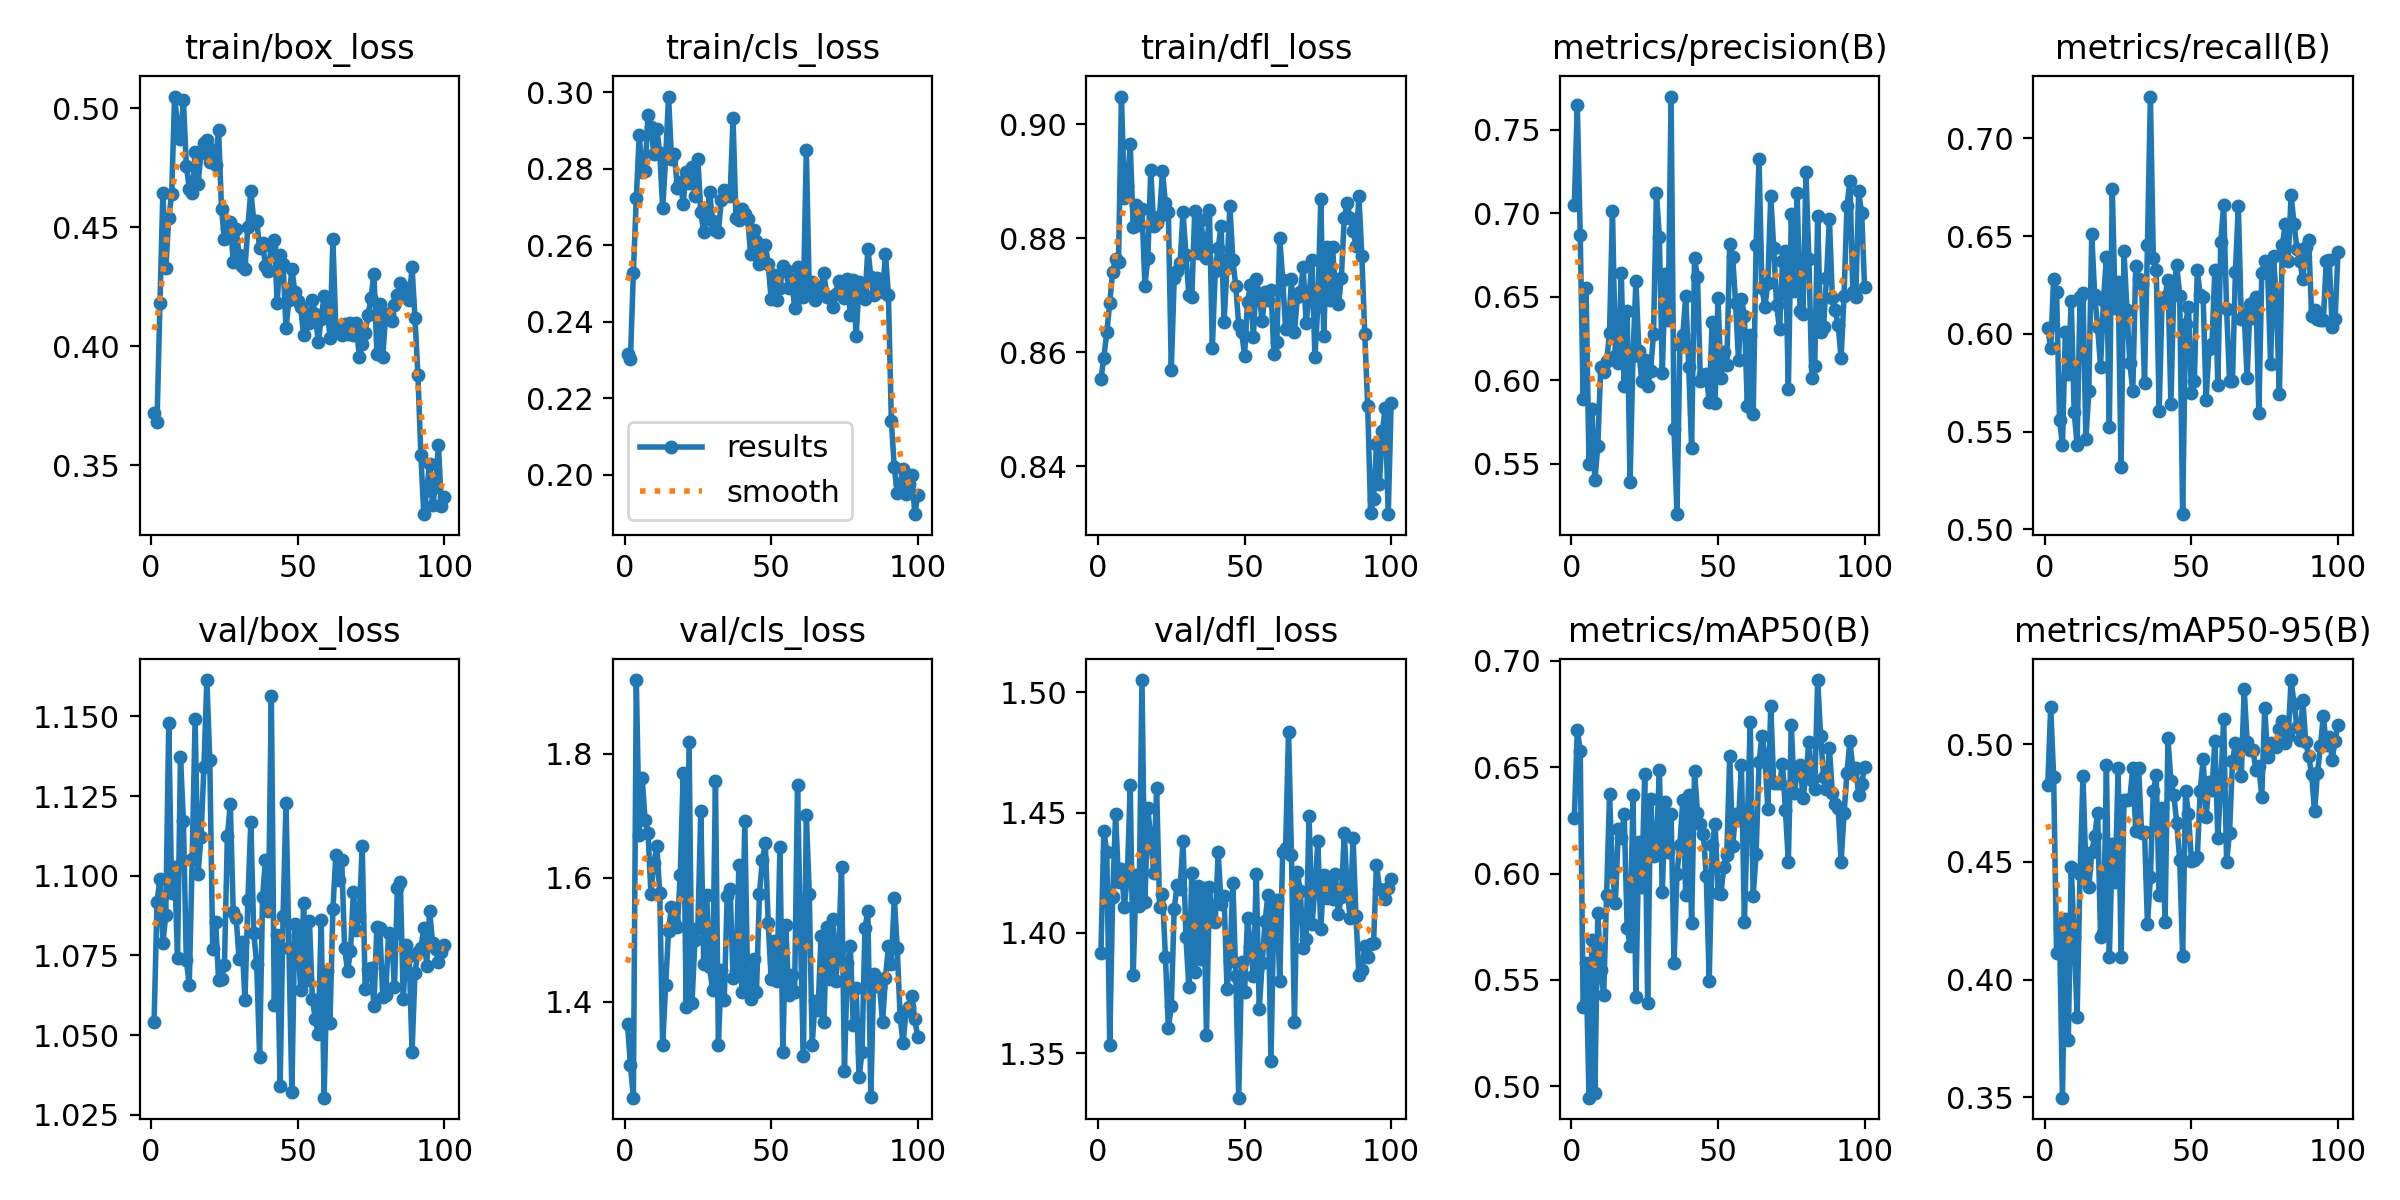

The file beside this chart, header and first rows:
epoch, time, train/box_loss, train/cls_loss, train/dfl_loss, metrics/precision(B), metrics/recall(B), metrics/mAP50(B), metrics/mAP50-95(B), val/box_loss, val/cls_loss, val/dfl_loss, lr/pg0, lr/pg1, lr/pg2
1, 7.561, 0.372, 0.2317, 0.8552, 0.7052, 0.6031, 0.6261, 0.4828, 1.054, 1.363, 1.392, 0.0005418, 0.0005418, 0.0005418
2, 15.73, 0.3684, 0.2302, 0.859, 0.7647, 0.5926, 0.6674, 0.5159, 1.092, 1.298, 1.442, 0.001087, 0.001087, 0.001087
3, 23.21, 0.4181, 0.2529, 0.8635, 0.6871, 0.6283, 0.6578, 0.486, 1.099, 1.245, 1.434, 0.00162, 0.00162, 0.00162
4, 29.26, 0.4647, 0.2723, 0.8686, 0.5885, 0.6217, 0.5372, 0.4113, 1.079, 1.919, 1.353, 0.001617, 0.001617, 0.001617
5, 33.64, 0.4328, 0.2889, 0.8741, 0.6553, 0.556, 0.5579, 0.4221, 1.088, 1.67, 1.415, 0.001601, 0.001601, 0.001601
6, 38.03, 0.4539, 0.2791, 0.8763, 0.5496, 0.5432, 0.4947, 0.3498, 1.148, 1.761, 1.45, 0.001584, 0.001584, 0.001584
7, 42.4, 0.4639, 0.2795, 0.8759, 0.5829, 0.6012, 0.569, 0.4258, 1.095, 1.693, 1.421, 0.001568, 0.001568, 0.001568
8, 46.79, 0.505, 0.2941, 0.9049, 0.5401, 0.5796, 0.4969, 0.3742, 1.103, 1.673, 1.427, 0.001551, 0.001551, 0.001551
9, 51.15, 0.4928, 0.2908, 0.8871, 0.5606, 0.617, 0.5815, 0.4477, 1.074, 1.574, 1.411, 0.001535, 0.001535, 0.001535
10, 55.51, 0.4871, 0.2838, 0.8891, 0.6081, 0.5602, 0.5547, 0.4181, 1.137, 1.623, 1.424, 0.001518, 0.001518, 0.001518
11, 59.82, 0.5037, 0.2904, 0.8965, 0.6052, 0.5434, 0.5428, 0.3841, 1.117, 1.651, 1.461, 0.001502, 0.001502, 0.001502
12, 64.14, 0.476, 0.2842, 0.882, 0.6113, 0.6191, 0.5898, 0.4447, 1.073, 1.576, 1.382, 0.001485, 0.001485, 0.001485
13, 68.51, 0.4663, 0.2697, 0.8859, 0.6284, 0.621, 0.6373, 0.4865, 1.066, 1.33, 1.424, 0.001469, 0.001469, 0.001469
14, 72.77, 0.4646, 0.2828, 0.8824, 0.7016, 0.5463, 0.6009, 0.4472, 1.105, 1.427, 1.411, 0.001452, 0.001452, 0.001452
15, 77.01, 0.4816, 0.2989, 0.8851, 0.6143, 0.5707, 0.5859, 0.4393, 1.149, 1.515, 1.505, 0.001436, 0.001436, 0.001436
16, 81.28, 0.4683, 0.2827, 0.8717, 0.6101, 0.6511, 0.6207, 0.454, 1.101, 1.554, 1.413, 0.001419, 0.001419, 0.001419
17, 85.56, 0.4812, 0.2838, 0.8765, 0.6644, 0.6197, 0.6165, 0.461, 1.112, 1.529, 1.452, 0.001403, 0.001403, 0.001403
18, 89.8, 0.4857, 0.2751, 0.8919, 0.5966, 0.6037, 0.6279, 0.4709, 1.134, 1.52, 1.439, 0.001386, 0.001386, 0.001386
19, 94.1, 0.4869, 0.2767, 0.8821, 0.6418, 0.5833, 0.5745, 0.418, 1.161, 1.605, 1.425, 0.00137, 0.00137, 0.00137
20, 98.37, 0.4774, 0.2709, 0.8827, 0.5388, 0.6172, 0.566, 0.4199, 1.136, 1.77, 1.46, 0.001353, 0.001353, 0.001353
21, 103.2, 0.4824, 0.2792, 0.8839, 0.6147, 0.6391, 0.6367, 0.491, 1.077, 1.391, 1.411, 0.001337, 0.001337, 0.001337
22, 107.6, 0.4763, 0.2762, 0.8918, 0.6595, 0.5526, 0.5421, 0.4096, 1.086, 1.82, 1.416, 0.00132, 0.00132, 0.00132
23, 112, 0.491, 0.2806, 0.8861, 0.6178, 0.674, 0.6147, 0.4576, 1.067, 1.398, 1.39, 0.001304, 0.001304, 0.001304
24, 116.4, 0.4579, 0.2729, 0.8845, 0.5993, 0.6133, 0.5939, 0.4415, 1.068, 1.499, 1.361, 0.001287, 0.001287, 0.001287
25, 120.8, 0.445, 0.2826, 0.8569, 0.6123, 0.6267, 0.6469, 0.4897, 1.072, 1.52, 1.369, 0.001271, 0.001271, 0.001271
26, 125.1, 0.4496, 0.2686, 0.873, 0.5969, 0.5317, 0.539, 0.4096, 1.112, 1.708, 1.41, 0.001254, 0.001254, 0.001254
27, 129.6, 0.4524, 0.2635, 0.8742, 0.6056, 0.6422, 0.6352, 0.4764, 1.122, 1.461, 1.42, 0.001238, 0.001238, 0.001238
28, 134, 0.4357, 0.2671, 0.8756, 0.6277, 0.6124, 0.6082, 0.4765, 1.089, 1.573, 1.418, 0.001221, 0.001221, 0.001221
29, 138.4, 0.4493, 0.2739, 0.8846, 0.7123, 0.5851, 0.6126, 0.4769, 1.087, 1.456, 1.438, 0.001205, 0.001205, 0.001205
30, 142.8, 0.4382, 0.2665, 0.8771, 0.6857, 0.5707, 0.6486, 0.49, 1.074, 1.419, 1.398, 0.001188, 0.001188, 0.001188
31, 147.4, 0.4339, 0.264, 0.87, 0.6041, 0.6347, 0.5913, 0.4633, 1.079, 1.756, 1.377, 0.001172, 0.001172, 0.001172
32, 151.8, 0.4327, 0.2636, 0.8697, 0.6635, 0.6283, 0.6335, 0.4898, 1.061, 1.331, 1.425, 0.001155, 0.001155, 0.001155
33, 156.3, 0.4504, 0.2719, 0.8847, 0.6364, 0.6253, 0.6101, 0.4623, 1.092, 1.451, 1.384, 0.001139, 0.001139, 0.001139
34, 160.8, 0.4654, 0.2744, 0.8773, 0.7699, 0.575, 0.6279, 0.4627, 1.117, 1.403, 1.419, 0.001122, 0.001122, 0.001122
35, 165.3, 0.4528, 0.2734, 0.8831, 0.5709, 0.6455, 0.5579, 0.4235, 1.082, 1.571, 1.389, 0.001106, 0.001106, 0.001106
36, 169.6, 0.4526, 0.273, 0.8794, 0.5198, 0.7215, 0.5999, 0.4434, 1.072, 1.582, 1.419, 0.001089, 0.001089, 0.001089
37, 174, 0.4415, 0.2932, 0.8766, 0.6209, 0.6389, 0.6136, 0.4801, 1.043, 1.438, 1.358, 0.001073, 0.001073, 0.001073
38, 178.6, 0.4435, 0.2671, 0.8849, 0.627, 0.6328, 0.6345, 0.4867, 1.093, 1.449, 1.419, 0.001056, 0.001056, 0.001056
39, 183, 0.4338, 0.2665, 0.8608, 0.6506, 0.5606, 0.59, 0.436, 1.105, 1.62, 1.405, 0.00104, 0.00104, 0.00104
40, 187.4, 0.4316, 0.2696, 0.8743, 0.6081, 0.6178, 0.6367, 0.4727, 1.089, 1.417, 1.405, 0.001023, 0.001023, 0.001023
41, 191.8, 0.4423, 0.2682, 0.8783, 0.5593, 0.619, 0.5766, 0.4243, 1.156, 1.693, 1.434, 0.001007, 0.001007, 0.001007
42, 196.1, 0.4447, 0.267, 0.8822, 0.6731, 0.6277, 0.648, 0.5024, 1.059, 1.425, 1.412, 0.0009904, 0.0009904, 0.0009904
43, 200.6, 0.4184, 0.2577, 0.8653, 0.6616, 0.564, 0.6284, 0.4843, 1.081, 1.404, 1.415, 0.0009739, 0.0009739, 0.0009739
44, 205, 0.4384, 0.264, 0.8749, 0.5994, 0.6239, 0.6235, 0.4783, 1.034, 1.469, 1.377, 0.0009574, 0.0009574, 0.0009574
45, 209.4, 0.4348, 0.2611, 0.8856, 0.6029, 0.6352, 0.6188, 0.4664, 1.087, 1.416, 1.388, 0.0009409, 0.0009409, 0.0009409
46, 213.8, 0.4077, 0.255, 0.8762, 0.6037, 0.6194, 0.5988, 0.4507, 1.123, 1.575, 1.421, 0.0009244, 0.0009244, 0.0009244
47, 218.2, 0.4197, 0.2572, 0.8715, 0.587, 0.5078, 0.5496, 0.41, 1.077, 1.629, 1.382, 0.0009078, 0.0009078, 0.0009078
48, 222.6, 0.4327, 0.2602, 0.8648, 0.6346, 0.6051, 0.6135, 0.4803, 1.032, 1.656, 1.331, 0.0008913, 0.0008913, 0.0008913
49, 227, 0.423, 0.255, 0.8635, 0.5863, 0.6138, 0.6235, 0.4701, 1.085, 1.527, 1.388, 0.0008748, 0.0008748, 0.0008748
50, 231.4, 0.4193, 0.246, 0.8594, 0.6495, 0.5698, 0.5908, 0.4505, 1.081, 1.436, 1.375, 0.0008583, 0.0008583, 0.0008583
51, 235.7, 0.4165, 0.2522, 0.8688, 0.6014, 0.5759, 0.5905, 0.4507, 1.064, 1.498, 1.406, 0.0008418, 0.0008418, 0.0008418
52, 240.2, 0.4047, 0.2457, 0.8717, 0.617, 0.6327, 0.6032, 0.4519, 1.091, 1.434, 1.394, 0.0008253, 0.0008253, 0.0008253
53, 244.7, 0.4134, 0.2489, 0.8627, 0.609, 0.6197, 0.6089, 0.4803, 1.067, 1.649, 1.382, 0.0008088, 0.0008088, 0.0008088
54, 249.1, 0.41, 0.2546, 0.8729, 0.6815, 0.6186, 0.6553, 0.4937, 1.086, 1.319, 1.425, 0.0007923, 0.0007923, 0.0007923
55, 253.5, 0.4194, 0.2535, 0.87, 0.674, 0.5663, 0.6129, 0.4689, 1.061, 1.524, 1.368, 0.0007758, 0.0007758, 0.0007758
56, 257.9, 0.4135, 0.2488, 0.8655, 0.646, 0.5923, 0.6281, 0.4839, 1.055, 1.411, 1.387, 0.0007593, 0.0007593, 0.0007593
57, 262.3, 0.4018, 0.2513, 0.8706, 0.612, 0.5951, 0.6249, 0.4804, 1.05, 1.444, 1.405, 0.0007428, 0.0007428, 0.0007428
58, 266.7, 0.4114, 0.2437, 0.8691, 0.6484, 0.6328, 0.6508, 0.5016, 1.086, 1.416, 1.416, 0.0007263, 0.0007263, 0.0007263
59, 271.1, 0.4214, 0.2544, 0.871, 0.6388, 0.5737, 0.5774, 0.46, 1.03, 1.75, 1.347, 0.0007098, 0.0007098, 0.0007098
60, 275.5, 0.4171, 0.2465, 0.8597, 0.5849, 0.6471, 0.6236, 0.4829, 1.07, 1.506, 1.41, 0.0006933, 0.0006933, 0.0006933
... 40 more rows
